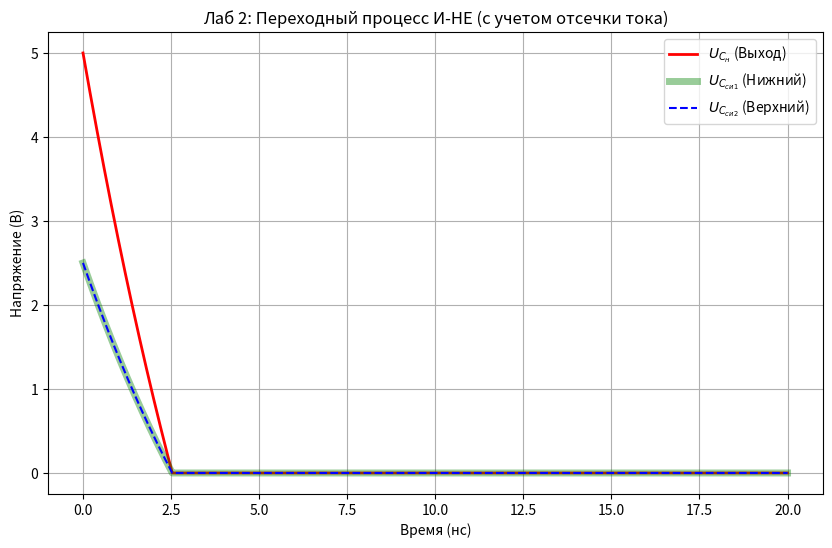

This figure's Python source:
import numpy as np
import matplotlib.pyplot as plt


def solve_nand_dynamics_fixed():
    # ==========================================
    # 1. Параметры схемы
    # ==========================================
    C_zi = 5e-12
    C_si = 5e-12
    C_n = 50e-12

    S = 10e-3
    U_p = 5.0

    # Входные сигналы (Логическая 1 на обоих входах открывает транзисторы)
    u_zi1 = 5.0
    u_zi2 = 5.0

    # Временные параметры
    t_end = 20e-9  # Увеличил до 20 нс, чтобы точно увидеть разряд до конца
    N = 2000
    h = t_end / N

    time = np.linspace(0, t_end, N)
    U_Csi1 = np.zeros(N)
    U_Csi2 = np.zeros(N)
    U_Cn = np.zeros(N)

    # ==========================================
    # 2. Начальные условия
    # ==========================================
    # Делим напряжение питания пополам между двумя транзисторами
    U_Csi1[0] = U_p / 2
    U_Csi2[0] = U_p / 2
    U_Cn[0] = U_Csi1[0] + U_Csi2[0]

    # ==========================================
    # 3. Расчет коэффициентов
    # ==========================================
    # Знаменатель
    D = 3 * C_si + 2 * C_zi + 2 * C_n

    # Коэффициенты для уравнения dU_Csi2 / dt
    K1 = (S * (C_zi + C_si + C_n)) / (C_si * D)
    K2 = (S * (C_zi + 2 * C_si + C_n)) / (C_si * D)
    K3 = S / D

    # Коэффициент связи
    K_cross = S / C_si

    # ==========================================
    # 4. Основной цикл (Метод Эйлера с отсечкой)
    # ==========================================
    for n in range(N - 1):
        uc1 = U_Csi1[n]
        uc2 = U_Csi2[n]

        # --- ФИЗИЧЕСКОЕ ИСПРАВЛЕНИЕ ---
        # Если напряжения уже 0, то дальше они не меняются (разряд окончен)
        if uc1 <= 0 and uc2 <= 0:
            U_Csi1[n + 1] = 0
            U_Csi2[n + 1] = 0
            U_Cn[n + 1] = 0
            continue

        # Считаем производные по формулам из текста
        dU2_dt = (K1 * u_zi1) - (K2 * u_zi2) - K3 * (U_p + uc1 + uc2)
        dU1_dt = dU2_dt - (K_cross * u_zi1) + (K_cross * u_zi2)

        # Делаем шаг Эйлера
        next_uc1 = uc1 + h * dU1_dt
        next_uc2 = uc2 + h * dU2_dt

        # --- ОГРАНИЧЕНИЕ (CLAMPING) ---
        # Не даем напряжению уйти в минус
        if next_uc1 < 0: next_uc1 = 0
        if next_uc2 < 0: next_uc2 = 0

        U_Csi1[n + 1] = next_uc1
        U_Csi2[n + 1] = next_uc2

        # Выходное напряжение
        U_Cn[n + 1] = U_Csi1[n + 1] + U_Csi2[n + 1]

    # ==========================================
    # 5. Визуализация
    # ==========================================
    plt.figure(figsize=(10, 6))

    # Выходной сигнал (Красный)
    plt.plot(time * 1e9, U_Cn, 'r-', linewidth=2, label=r'$U_{C_н}$ (Выход)')

    # Нижний транзистор (Зеленый) - ТОЛСТАЯ линия
    plt.plot(time * 1e9, U_Csi1, 'g-', linewidth=5, alpha=0.4, label=r'$U_{C_{си1}}$ (Нижний)')

    # Верхний транзистор (Синий) - Тонкий пунктир поверх зеленой
    plt.plot(time * 1e9, U_Csi2, 'b--', linewidth=1.5, label=r'$U_{C_{си2}}$ (Верхний)')

    plt.title('Лаб 2: Переходный процесс И-НЕ (с учетом отсечки тока)')
    plt.xlabel('Время (нс)')
    plt.ylabel('Напряжение (В)')
    plt.grid(True)
    plt.legend()

    # Печатаем результаты в консоль
    print(f"Входы: {u_zi1} В и {u_zi2} В")
    print(f"Выход Start: {U_Cn[0]:.2f} В")
    print(f"Выход End:   {U_Cn[-1]:.2f} В")  # Теперь здесь будет 0.00

    plt.show()


if __name__ == "__main__":
    solve_nand_dynamics_fixed()